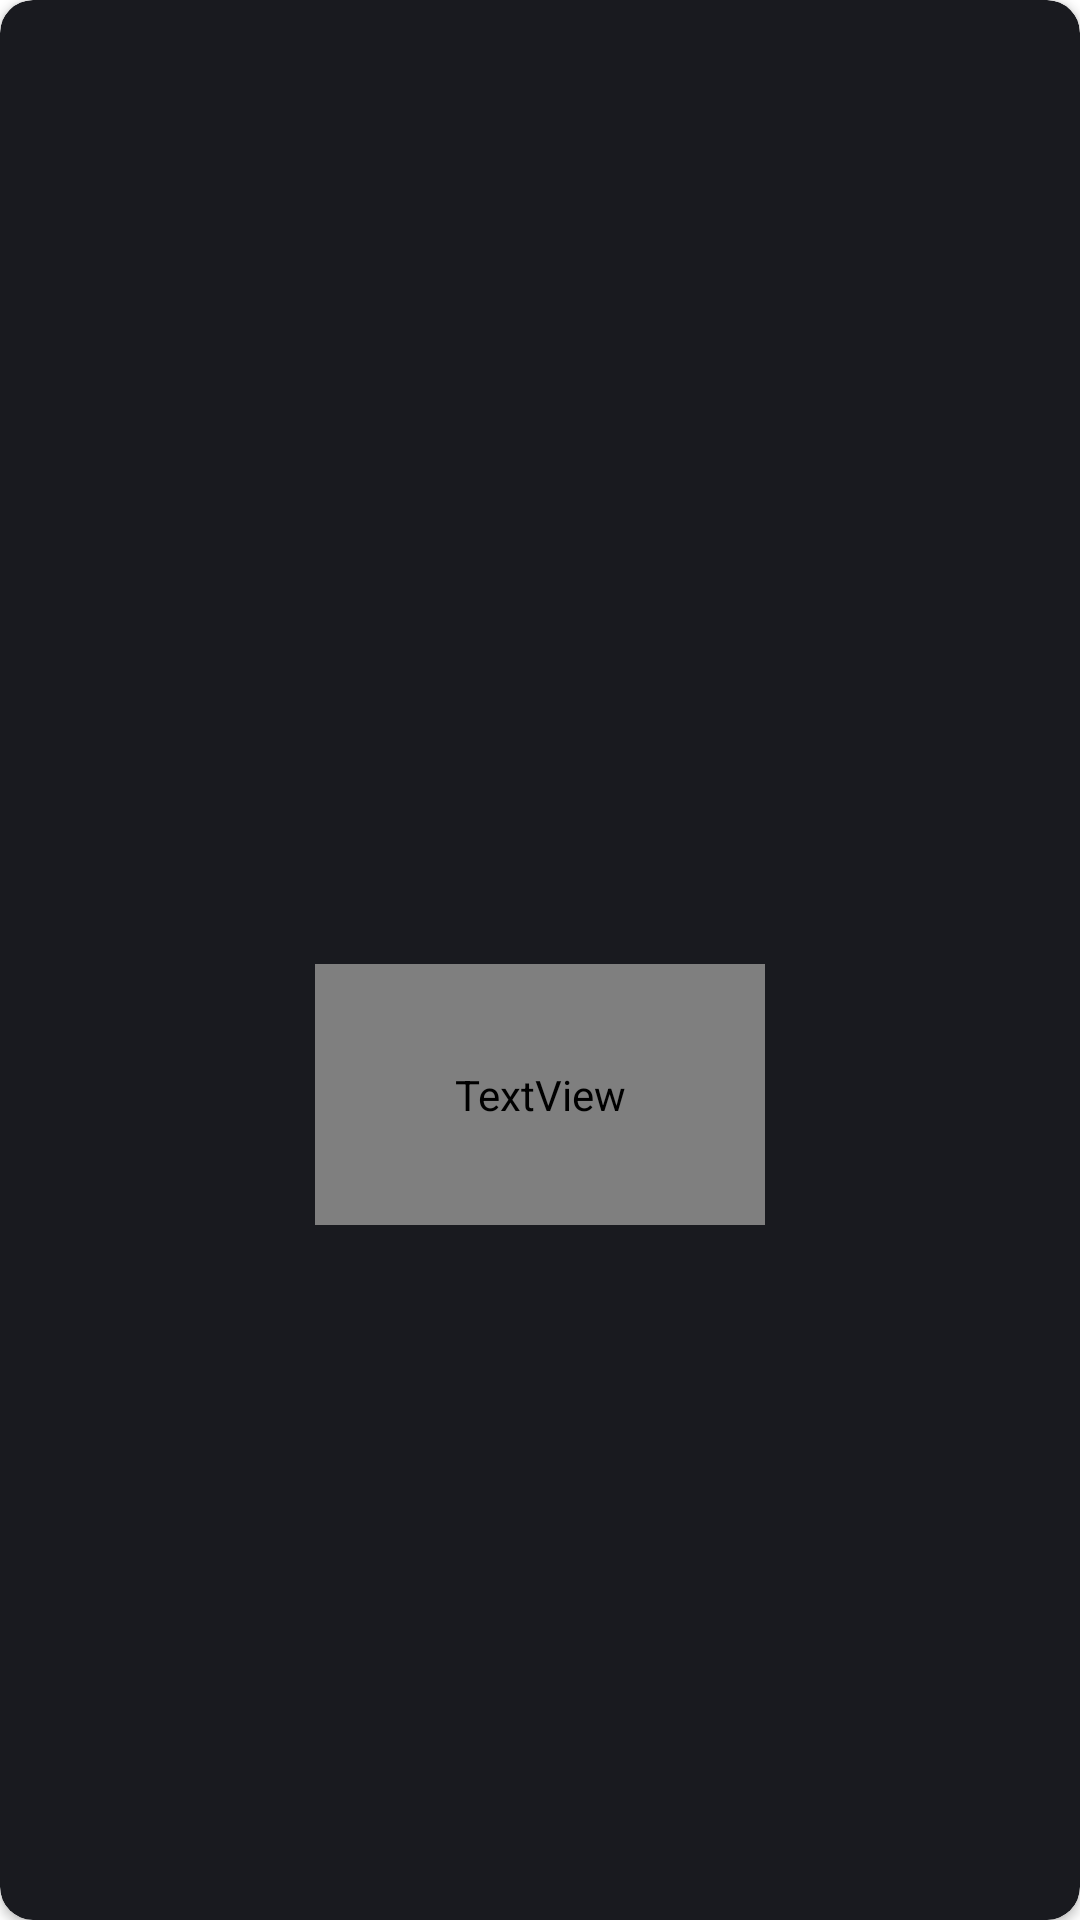

Reconstruct the res/layout file that produces this screen, plus the resources it refers to.
<!-- AndroidManifest.xml: application theme Theme.Schodule -->
<!-- res/layout/dashboard_list.xml -->
<?xml version="1.0" encoding="utf-8"?>
<androidx.cardview.widget.CardView xmlns:android="http://schemas.android.com/apk/res/android"
    xmlns:app="http://schemas.android.com/apk/res-auto"
    android:id="@+id/bg"
    android:layout_width="175dp"
    android:layout_height="200dp"
    android:layout_rowWeight="1"
    android:layout_columnWeight="1"
    android:layout_margin="11dp"
    android:elevation="5dp"
    app:cardBackgroundColor="@color/colorPrimary"
    app:cardCornerRadius="11dp">

    <LinearLayout
        android:layout_width="match_parent"
        android:layout_height="match_parent"
        android:gravity="center"
        android:orientation="vertical">

        <ImageView
            android:id="@+id/myimage"
            android:layout_width="80dp"
            android:layout_height="80dp" />

        <TextView
            android:id="@+id/tv"
            android:layout_width="150dp"
            android:layout_height="87dp"
            android:layout_marginTop="10dp"
            android:gravity="center"
            android:text="TextView"
            android:textColor="@color/ic_launcher_background"
            android:textSize="18dp"
            android:textStyle="bold" />

    </LinearLayout>
</androidx.cardview.widget.CardView>
<!-- resources referenced by this layout -->
<resources>
  <color name="colorPrimary">#191A1F</color>
  <style name="Theme.Schodule" parent="Theme.MaterialComponents.DayNight.DarkActionBar">
          
          <item name="colorPrimaryVariant">@color/lighter_purple</item>
          <item name="colorPrimary">@color/Blanco</item>
  
          <item name="colorOnPrimary">@color/primaryDark</item>
          
          <item name="colorSecondary">@color/teal_200</item>
          <item name="colorSecondaryVariant">@color/teal_700</item>
          <item name="colorOnSecondary">@color/black</item>
          
          <item name="android:statusBarColor" tools:targetApi="l">?attr/colorPrimaryVariant</item>
          
          <item name="colorAccent">@color/teal_200</item>
  
          <item name="colorPrimaryDark">@color/primaryDark</item>
          <item name="fontFamily">@font/corbellight</item>
      </style>
  <color name="lighter_purple">#222433</color>
  <color name="Blanco">#F4F3F8</color>
  <color name="primaryDark">#2E2E2E</color>
  <color name="teal_200">#F88F94</color>
  <color name="teal_700">#98C790</color>
  <color name="black">#FF000000</color>
</resources>
